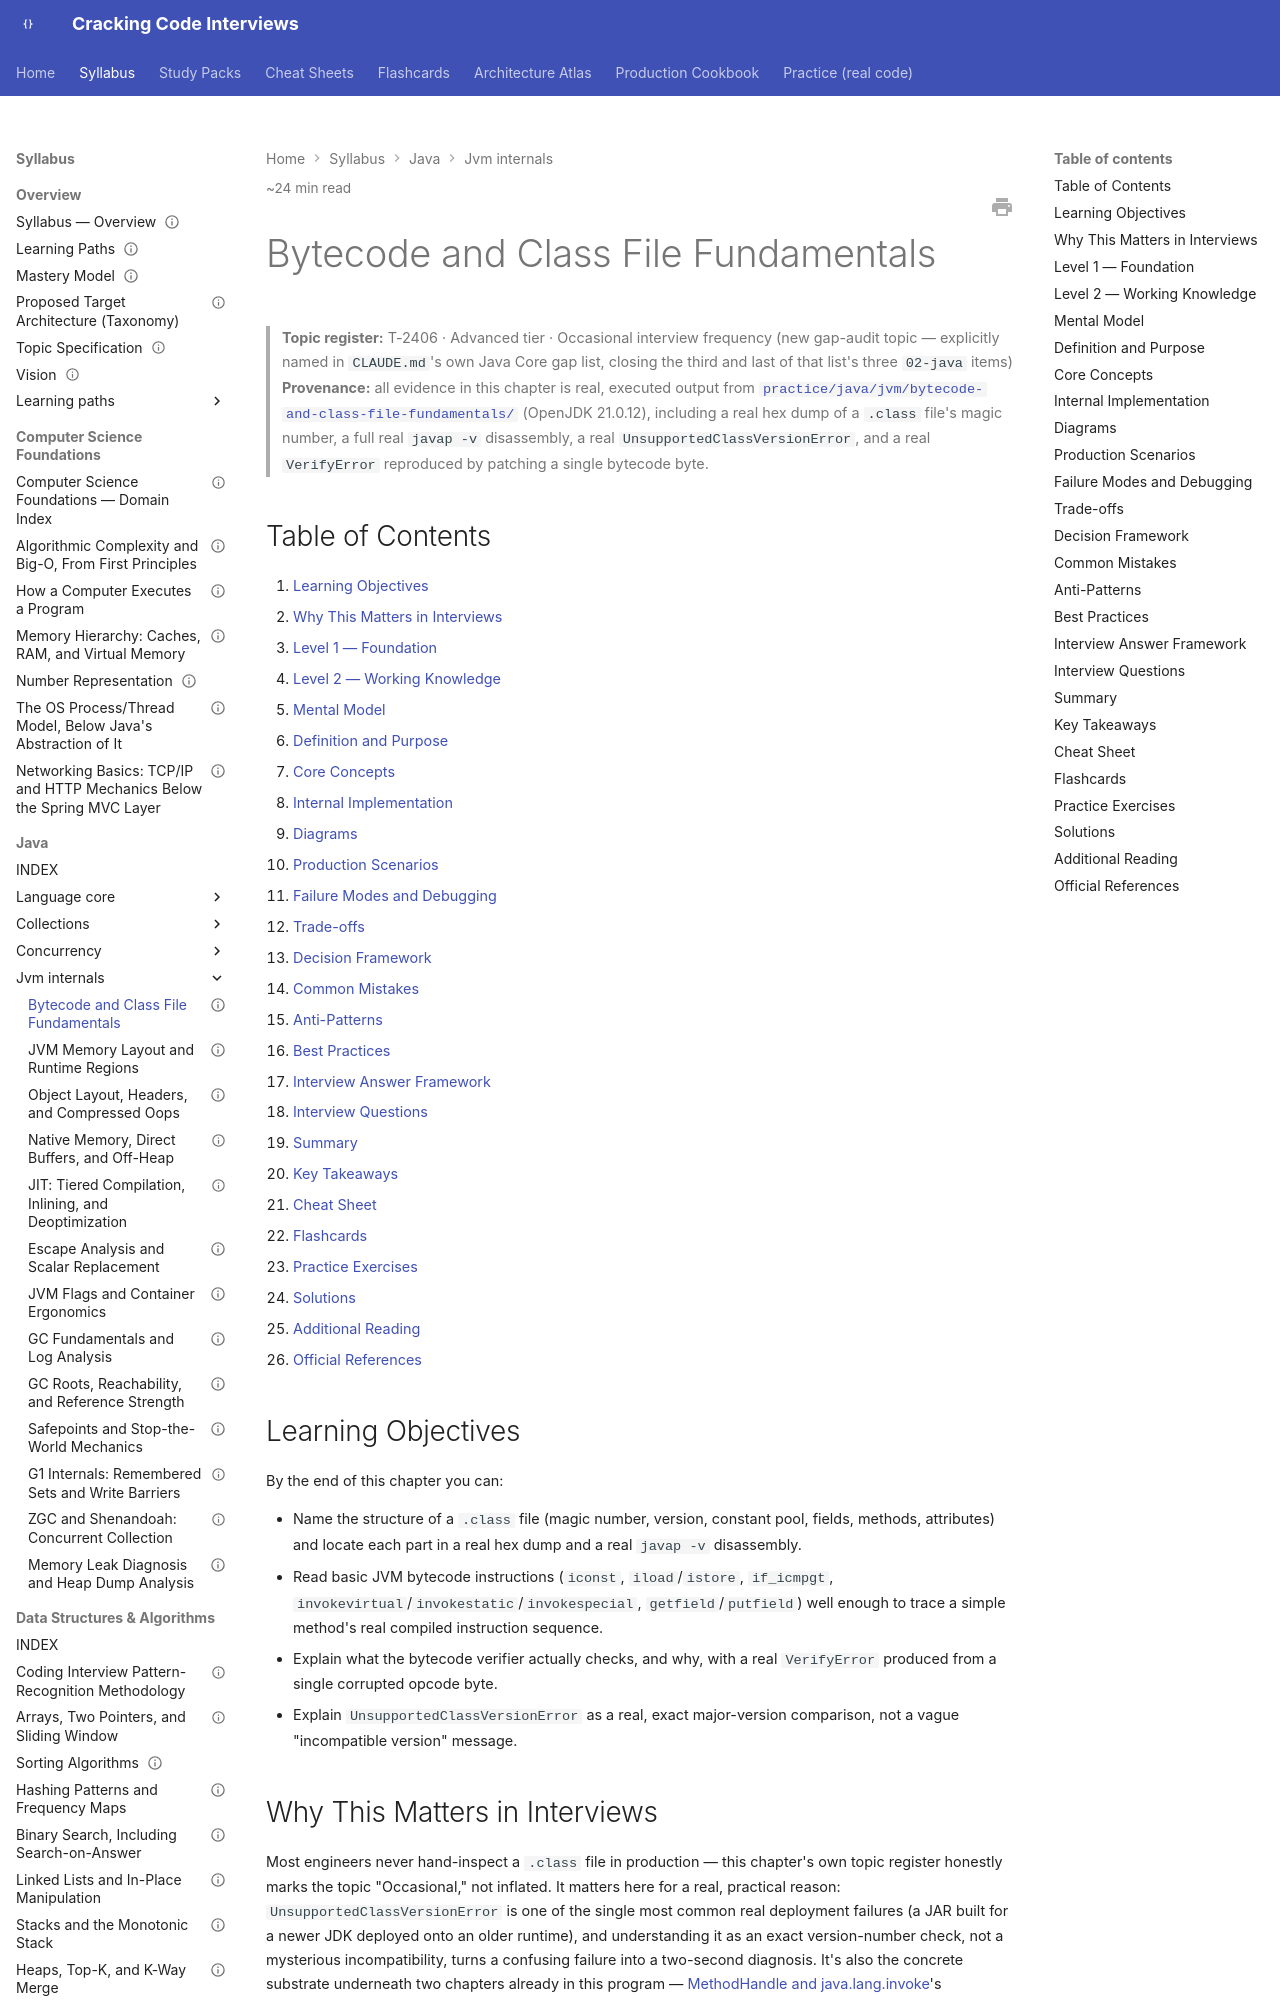

repository: JuanMelendres/cracking-code-interviews · page: syllabus/02-java/jvm-internals/bytecode-and-class-file-fundamentals/index.html · generator: mkdocs

---
title: "Bytecode and Class File Fundamentals"
slug: bytecode-and-class-file-fundamentals
document_type: handbook-chapter
domain: 02-java/jvm-internals
status: canonical
version: 1.0
last_updated: 2026-09-10
topic_id: T-2406
mastery_levels_covered: [L1, L2, L3, L4]
difficulty:
  - advanced
target_levels:
  - senior
  - staff
estimated_reading_minutes: 24
prerequisites:
  - ../language-core/classloaders-and-class-initialization.md
related:
  - ../language-core/classloaders-and-class-initialization.md
  - jit-tiered-compilation-and-deoptimization.md
  - ../concurrency/methodhandle-and-invoke.md
  - ../language-core/java-platform-module-system.md
  - ../../../practice/java/jvm/bytecode-and-class-file-fundamentals/README.md
official_references:
  - https://docs.oracle.com/javase/specs/jvms/se21/html/jvms-4.html
  - https://docs.oracle.com/javase/specs/jvms/se21/html/jvms-6.html
---

# Bytecode and Class File Fundamentals

> **Topic register:** T-2406 · Advanced tier · Occasional interview frequency (new gap-audit topic — explicitly named in `CLAUDE.md`'s own Java Core gap list, closing the third and last of that list's three `02-java` items)
> **Provenance:** all evidence in this chapter is real, executed output from
> [`practice/java/jvm/bytecode-and-class-file-fundamentals/`](../../../practice/java/jvm/bytecode-and-class-file-fundamentals/README.md)
> (OpenJDK 21.0.12), including a real hex dump of a `.class` file's magic number,
> a full real `javap -v` disassembly, a real `UnsupportedClassVersionError`, and
> a real `VerifyError` reproduced by patching a single bytecode byte.

## Table of Contents

1. [Learning Objectives](#learning-objectives)
2. [Why This Matters in Interviews](#why-this-matters-in-interviews)
3. [Level 1 — Foundation](#level-1-foundation)
4. [Level 2 — Working Knowledge](#level-2-working-knowledge)
5. [Mental Model](#mental-model)
6. [Definition and Purpose](#definition-and-purpose)
7. [Core Concepts](#core-concepts)
8. [Internal Implementation](#internal-implementation)
9. [Diagrams](#diagrams)
10. [Production Scenarios](#production-scenarios)
11. [Failure Modes and Debugging](#failure-modes-and-debugging)
12. [Trade-offs](#trade-offs)
13. [Decision Framework](#decision-framework)
14. [Common Mistakes](#common-mistakes)
15. [Anti-Patterns](#anti-patterns)
16. [Best Practices](#best-practices)
17. [Interview Answer Framework](#interview-answer-framework)
18. [Interview Questions](#interview-questions)
19. [Summary](#summary)
20. [Key Takeaways](#key-takeaways)
21. [Cheat Sheet](#cheat-sheet)
22. [Flashcards](#flashcards)
23. [Practice Exercises](#practice-exercises)
24. [Solutions](#solutions)
25. [Additional Reading](#additional-reading)
26. [Official References](#official-references)

## Learning Objectives

By the end of this chapter you can:

- Name the structure of a `.class` file (magic number, version, constant pool, fields, methods, attributes) and locate each part in a real hex dump and a real `javap -v` disassembly.
- Read basic JVM bytecode instructions (`iconst`, `iload`/`istore`, `if_icmpgt`, `invokevirtual`/`invokestatic`/`invokespecial`, `getfield`/`putfield`) well enough to trace a simple method's real compiled instruction sequence.
- Explain what the bytecode verifier actually checks, and why, with a real `VerifyError` produced from a single corrupted opcode byte.
- Explain `UnsupportedClassVersionError` as a real, exact major-version comparison, not a vague "incompatible version" message.

## Why This Matters in Interviews

Most engineers never hand-inspect a `.class` file in production — this chapter's own topic register honestly marks the topic "Occasional," not inflated. It matters here for a real, practical reason: `UnsupportedClassVersionError` is one of the single most common real deployment failures (a JAR built for a newer JDK deployed onto an older runtime), and understanding it as an exact version-number check, not a mysterious incompatibility, turns a confusing failure into a two-second diagnosis. It's also the concrete substrate underneath two chapters already in this program — [MethodHandle and java.lang.invoke](../concurrency/methodhandle-and-invoke.md)'s `invokedynamic` instruction and [ClassLoaders and Class Initialization](../language-core/classloaders-and-class-initialization.md)'s parsing step — and a Staff-level candidate who can read a real `javap` disassembly signals genuine platform depth beyond "I write Java, the JVM does the rest."
